The GitHub repository SahanaK17/Coffee_Fruit_Prediction contains a labelled image folder "classification_dataset" with 3 categories: overripe, ripe, unripe. Examples follow, each with its label.

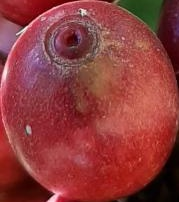
Label: ripe

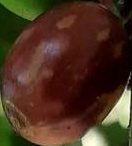
Label: overripe

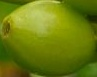
Label: unripe

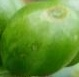
Label: unripe

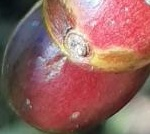
Label: overripe

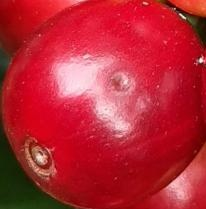
Label: ripe
